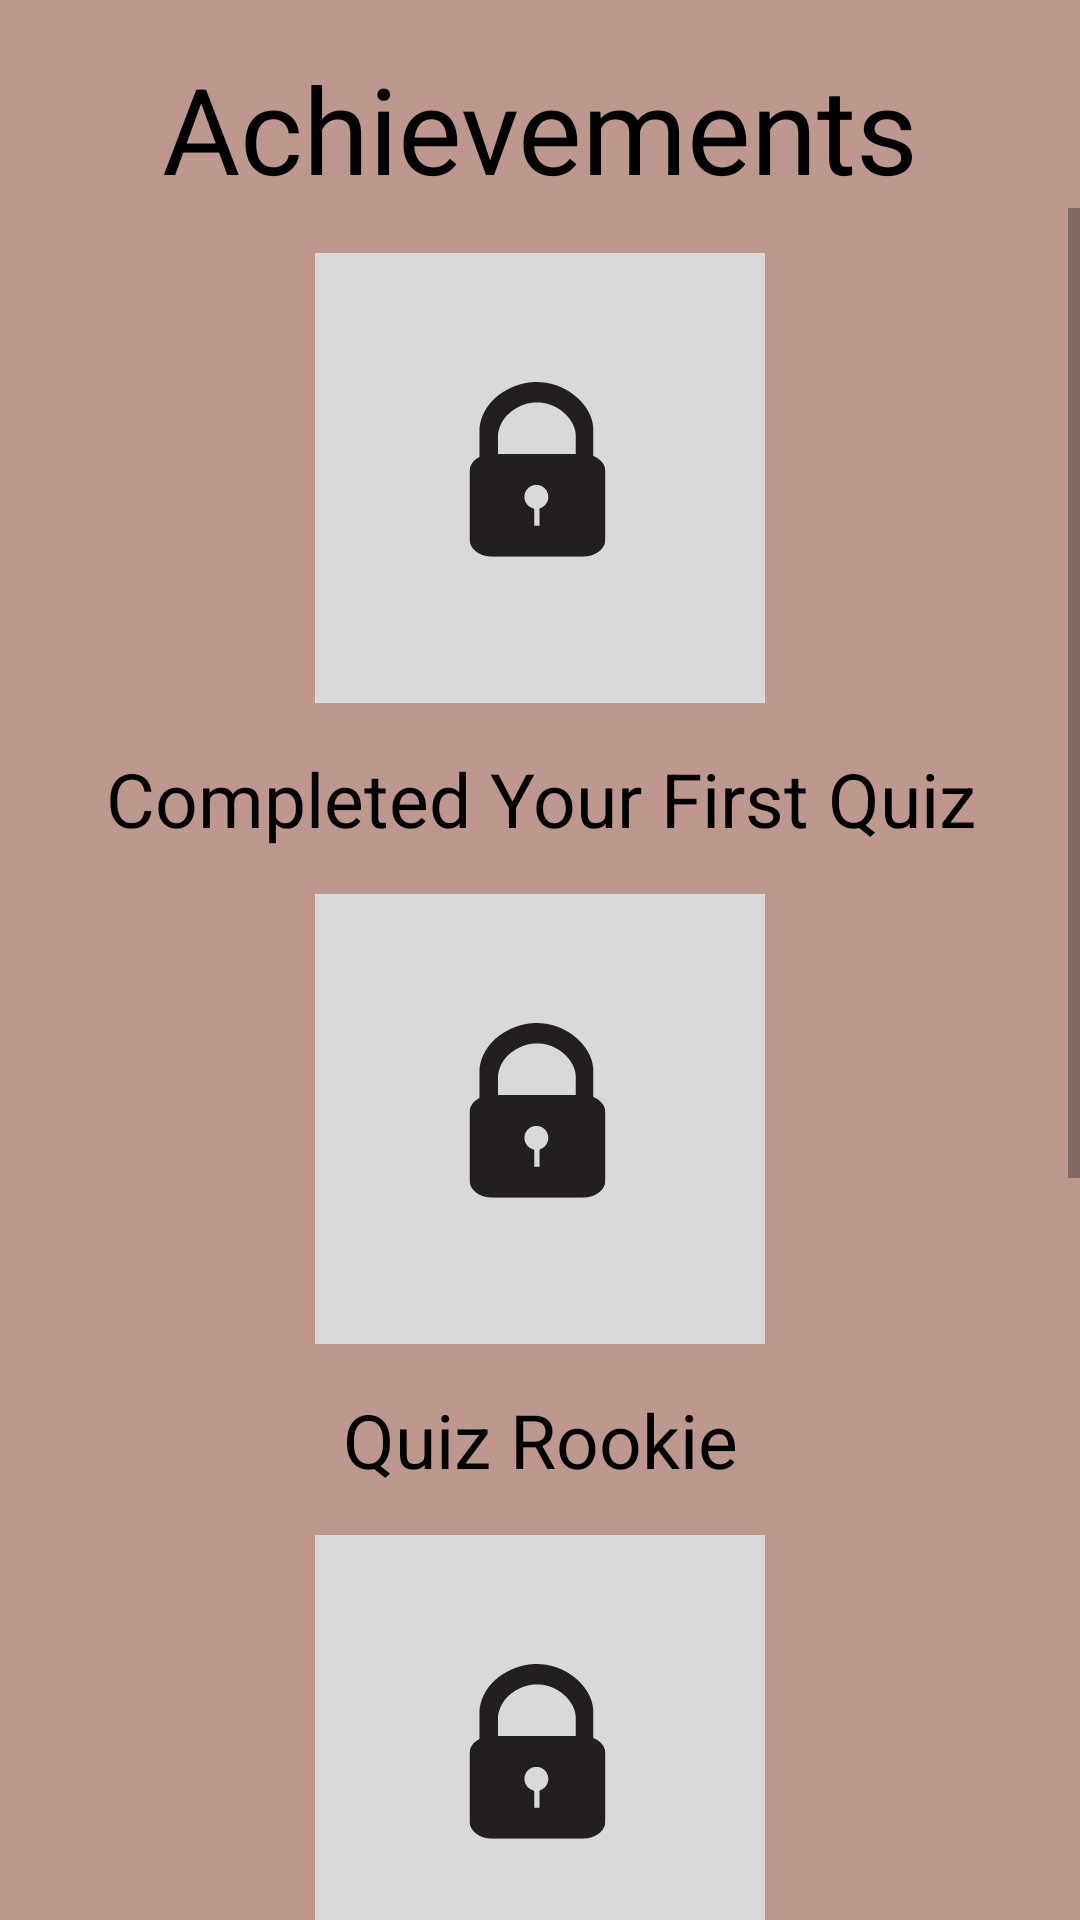

Produce the Android XML layout that renders to this screen, including the resource entries it uses.
<!-- AndroidManifest.xml: application theme Theme.Quizie -->
<!-- res/layout/activity_achievement_acvitiy.xml -->
<?xml version="1.0" encoding="utf-8"?>
<androidx.constraintlayout.widget.ConstraintLayout xmlns:android="http://schemas.android.com/apk/res/android"
    xmlns:app="http://schemas.android.com/apk/res-auto"
    xmlns:tools="http://schemas.android.com/tools"
    android:layout_width="match_parent"
    android:layout_height="match_parent"
    tools:context=".AchievementAcvitiy"
    android:background="#BE988F">

    <TextView
        android:id="@+id/textView10"
        android:layout_width="wrap_content"
        android:layout_height="wrap_content"
        android:layout_marginTop="16dp"
        android:text="@string/achievements"
        android:textSize="40sp"
        android:textColor="@color/black"
        app:layout_constraintEnd_toEndOf="parent"
        app:layout_constraintStart_toStartOf="parent"
        app:layout_constraintTop_toTopOf="parent"
        app:layout_constraintBottom_toTopOf="@id/scrollview1"/>

    <ScrollView
        android:id="@+id/scrollview1"
        android:layout_width="match_parent"
        android:layout_height="wrap_content"
        app:layout_constraintTop_toBottomOf="@id/textView10"
        >

        <LinearLayout
            android:layout_width="match_parent"
            android:layout_height="wrap_content"
            android:orientation="vertical"
            app:layout_constraintTop_toBottomOf="@+id/textView10"
            android:gravity="center"
            >



            <ImageView
                android:id="@+id/imageView7"
                android:layout_width="match_parent"
                android:layout_height="wrap_content"
                android:src="@drawable/ic_achievement_pic"
                android:layout_marginTop="15dp"/>

            <TextView
                android:id="@+id/complete_first_quiz"
                android:layout_width="match_parent"
                android:layout_height="wrap_content"
                android:text="@string/completed_your_first_quiz"
                android:textAlignment="center"
                android:gravity="center_horizontal"
                android:textSize="25sp"
                android:textColor="@color/black"
                android:layout_marginTop="15dp"/>
            <ImageView
                android:id="@+id/imageView8"
                android:layout_width="match_parent"
                android:layout_height="wrap_content"
                android:src="@drawable/ic_achievement_pic"
                android:layout_marginTop="15dp"/>

            <TextView
                android:id="@+id/textView11"
                android:layout_width="match_parent"
                android:layout_height="wrap_content"
                android:text="Quiz Rookie"
                android:textAlignment="center"
                android:gravity="center_horizontal"
                android:textSize="25sp"
                android:textColor="@color/black"
                android:layout_marginTop="15dp"/>
            <ImageView
                android:id="@+id/imageView0"
                android:layout_width="match_parent"
                android:layout_height="wrap_content"
                android:src="@drawable/ic_achievement_pic"
                android:layout_marginTop="15dp"/>

            <TextView
                android:id="@+id/textView5"
                android:layout_width="match_parent"
                android:layout_height="wrap_content"
                android:text="Quiz Trainee"
                android:textAlignment="center"
                android:gravity="center_horizontal"
                android:textSize="25sp"
                android:textColor="@color/black"
                android:layout_marginTop="15dp"/>
            <ImageView
                android:id="@+id/imageView10"
                android:layout_width="match_parent"
                android:layout_height="wrap_content"
                android:src="@drawable/ic_achievement_pic"
                android:layout_marginTop="15dp"/>

            <TextView
                android:id="@+id/textView9"
                android:layout_width="match_parent"
                android:layout_height="wrap_content"
                android:text="Quiz Master"
                android:textAlignment="center"
                android:gravity="center_horizontal"
                android:textSize="25sp"
                android:textColor="@color/black"
                android:layout_marginTop="15dp"/>
            <ImageView
                android:id="@+id/imageView1"
                android:layout_width="match_parent"
                android:layout_height="wrap_content"
                android:src="@drawable/ic_achievement_pic"
                android:layout_marginTop="15dp"/>

            <TextView
                android:id="@+id/textView21"
                android:layout_width="match_parent"
                android:layout_height="wrap_content"
                android:text="Work It"
                android:textAlignment="center"
                android:gravity="center_horizontal"
                android:textSize="25sp"
                android:textColor="@color/black"
                android:layout_marginTop="15dp"/>
            <ImageView
                android:id="@+id/imageView6"
                android:layout_width="match_parent"
                android:layout_height="wrap_content"
                android:src="@drawable/ic_achievement_pic"
                android:layout_marginTop="15dp"/>

            <TextView
                android:id="@+id/textView15"
                android:layout_width="match_parent"
                android:layout_height="wrap_content"
                android:text="@string/completed_your_first_quiz"
                android:textAlignment="center"
                android:gravity="center_horizontal"
                android:textSize="25sp"
                android:textColor="@color/black"
                />
        </LinearLayout>
    </ScrollView>




</androidx.constraintlayout.widget.ConstraintLayout>
<!-- resources referenced by this layout -->
<resources>
  <!-- drawable ic_achievement_pic: vector/xml drawable (drawable, 7360 chars, omitted) -->
  <string name="achievements">Achievements</string>
  <string name="completed_your_first_quiz">Completed Your First Quiz</string>
  <style name="Theme.Quizie" parent="Theme.AppCompat.Light.NoActionBar">
          
          <item name="colorPrimary">@color/purple_500</item>
          <item name="colorPrimaryVariant">@color/purple_700</item>
          <item name="colorOnPrimary">@color/white</item>
          
          <item name="colorSecondary">@color/teal_200</item>
          <item name="colorSecondaryVariant">@color/teal_700</item>
          <item name="colorOnSecondary">@color/black</item>
          
          <item name="android:statusBarColor" tools:targetApi="l">?attr/colorPrimaryVariant</item>
          
      </style>
  <!-- not gathered from this repository: default colours our renderer supplied (Android Studio template values) -->
  <color name="purple_500">#FF6200EE</color>
  <color name="purple_700">#FF3700B3</color>
  <color name="teal_200">#FF03DAC5</color>
  <color name="teal_700">#FF018786</color>
  <color name="black">#FF000000</color>
  <color name="white">#FFFFFFFF</color>
</resources>
